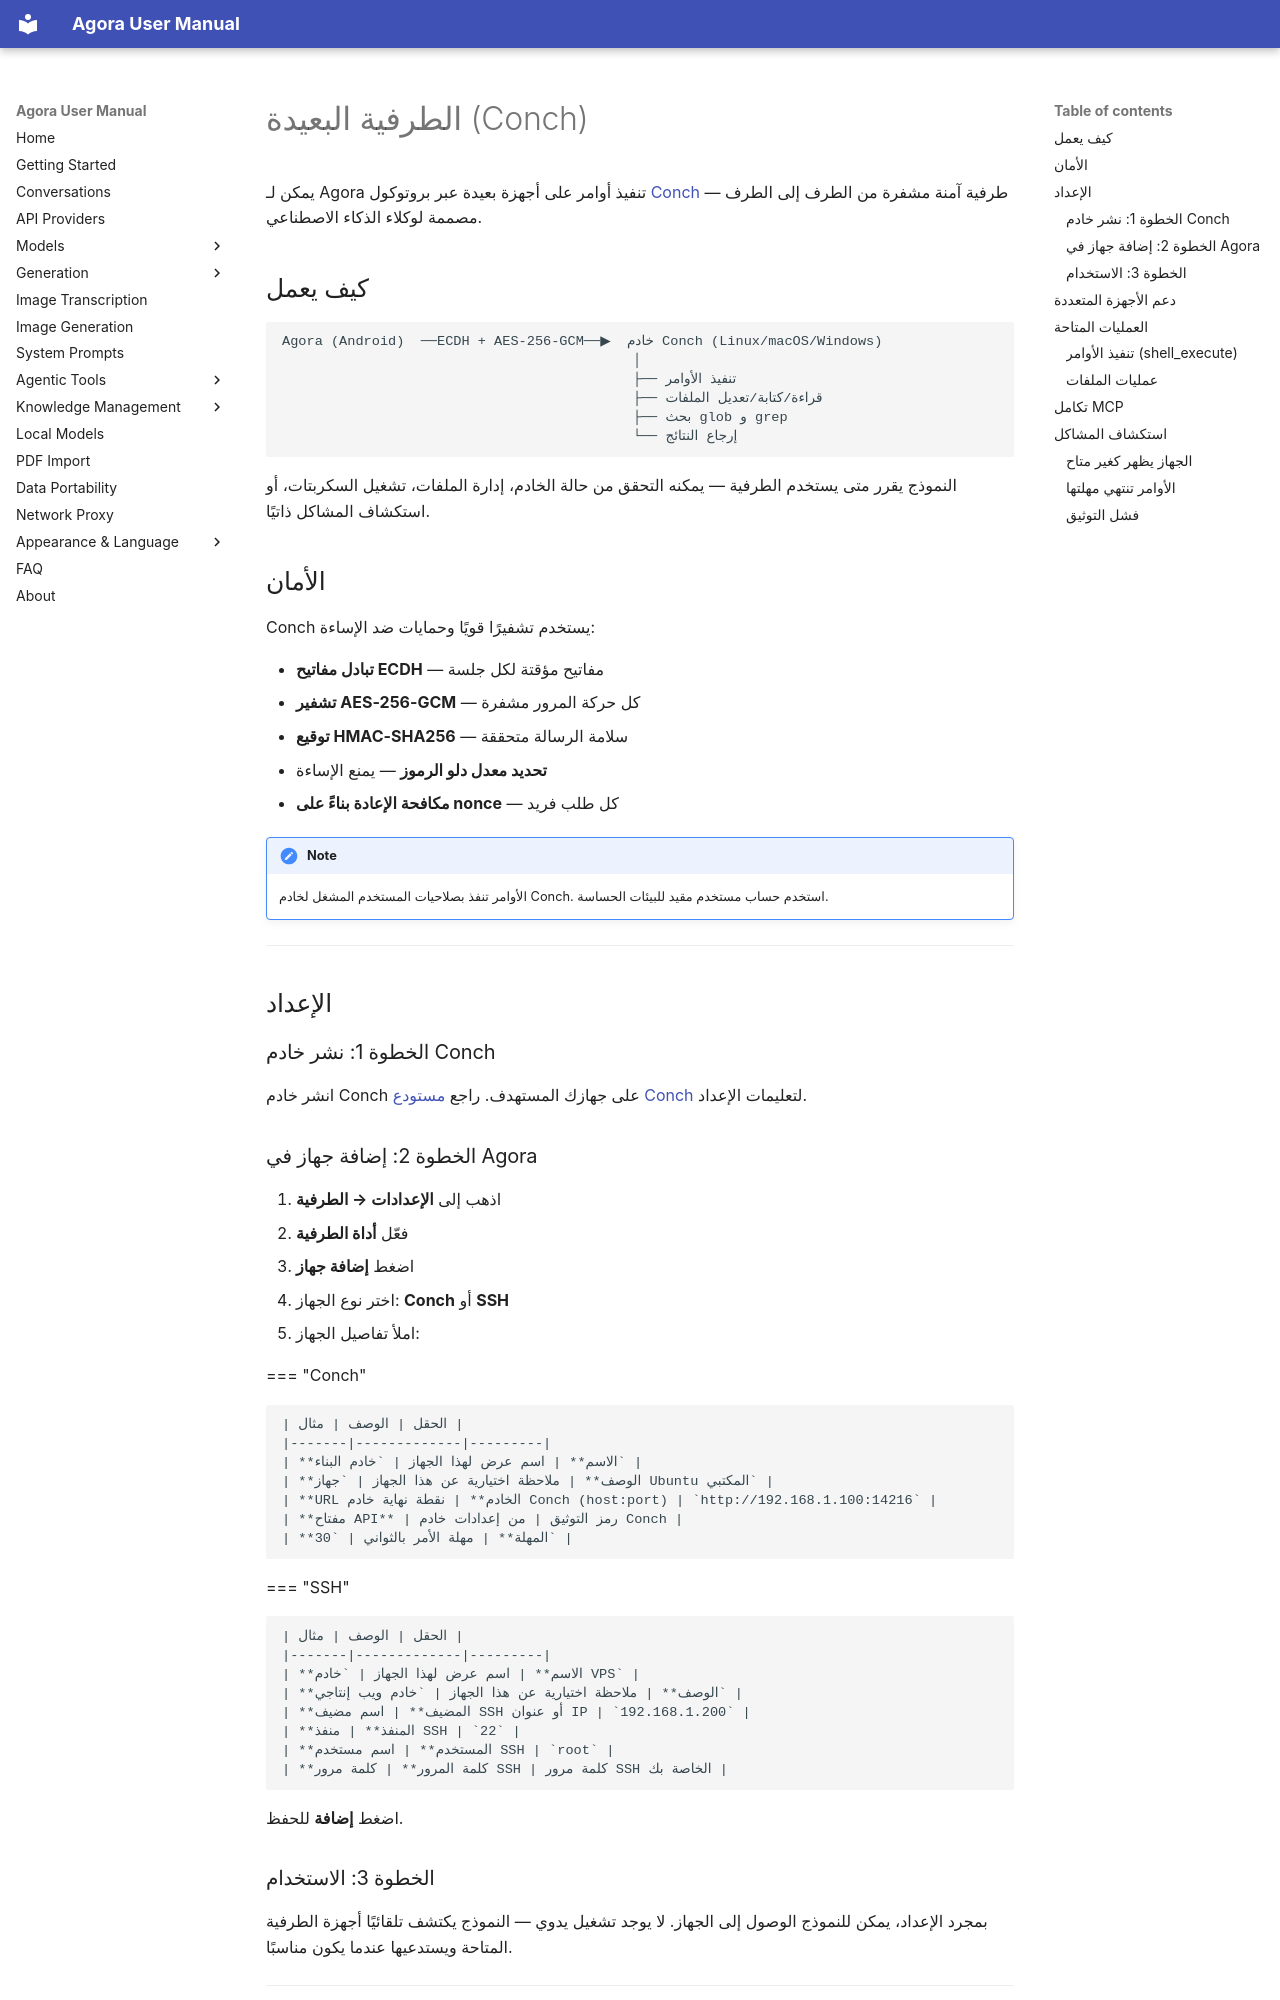

repository: xf8410/Agora-Workbench · page: ar/shell/index.html · generator: mkdocs

# الطرفية البعيدة (Conch)

يمكن لـ Agora تنفيذ أوامر على أجهزة بعيدة عبر بروتوكول [Conch](https://github.com/xf8410/conch) — طرفية آمنة مشفرة من الطرف إلى الطرف مصممة لوكلاء الذكاء الاصطناعي.

## كيف يعمل

```text
Agora (Android)  ──ECDH + AES-256-GCM──▶  خادم Conch (Linux/macOS/Windows)
                                           │
                                           ├── تنفيذ الأوامر
                                           ├── قراءة/كتابة/تعديل الملفات
                                           ├── بحث glob و grep
                                           └── إرجاع النتائج
```

النموذج يقرر متى يستخدم الطرفية — يمكنه التحقق من حالة الخادم، إدارة الملفات، تشغيل السكربتات، أو استكشاف المشاكل ذاتيًا.

## الأمان

Conch يستخدم تشفيرًا قويًا وحمايات ضد الإساءة:

- **تبادل مفاتيح ECDH** — مفاتيح مؤقتة لكل جلسة
- **تشفير AES-256-GCM** — كل حركة المرور مشفرة
- **توقيع HMAC-SHA256** — سلامة الرسالة متحققة
- **تحديد معدل دلو الرموز** — يمنع الإساءة
- **مكافحة الإعادة بناءً على nonce** — كل طلب فريد

!!! note
    الأوامر تنفذ بصلاحيات المستخدم المشغل لخادم Conch. استخدم حساب مستخدم مقيد للبيئات الحساسة.

---

## الإعداد

### الخطوة 1: نشر خادم Conch

انشر خادم Conch على جهازك المستهدف. راجع [مستودع Conch](https://github.com/xf8410/conch) لتعليمات الإعداد.
